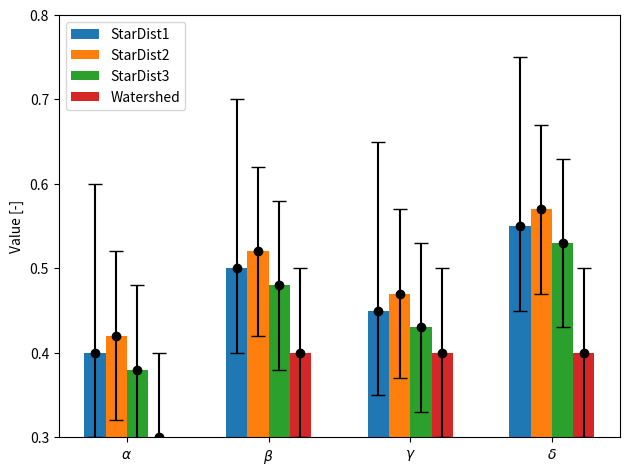

Recreate this plot in Python.
import matplotlib.pyplot as plt
import numpy as np

SD1 = [0.4, 0.5, 0.45, 0.55]
SD2 = [0.42, 0.52, 0.47, 0.57]
SD3 = [0.38, 0.48, 0.43, 0.53]
WS = [0.3, 0.4, 0.4, 0.4]


def generateResultsChart(SD1, SD2, SD3, WS):

    SD1min = [0.1, 0.1, 0.1, 0.1]
    SD1max = [0.2, 0.2, 0.2, 0.2]

    SD2min = [0.1, 0.1, 0.1, 0.1]
    SD2max = [0.1, 0.1, 0.1, 0.1]

    SD3min = [0.1, 0.1, 0.1, 0.1]
    SD3max = [0.1, 0.1, 0.1, 0.1]

    WSmin = [0.1, 0.1, 0.1, 0.1]
    WSmax = [0.1, 0.1, 0.1, 0.1]

    labels = [r'$\alpha$', r'$\beta$', r'$\gamma$', r'$\delta$']

    x = np.arange(len(labels))  # the label locations
    width = 0.15  # the width of the bars

    fig, ax = plt.subplots()

    SD1bar = ax.bar(x - (3*width/2), SD1, width, label='StarDist1')
    ax.errorbar(x - (3*width/2), SD1, yerr=[SD1min, SD1max], fmt='ko', capsize=5)

    SD2bar = ax.bar(x - width/2, SD2, width, label='StarDist2')
    ax.errorbar(x - width/2, SD2, yerr=[SD2min, SD2max], fmt='ko', capsize=5)

    SD3bar = ax.bar(x + width/2, SD3, width, label='StarDist3')
    ax.errorbar(x + width/2, SD3, yerr=[SD3min, SD3max], fmt='ko', capsize=5)

    WSbar = ax.bar( x + (3*width/2), WS, width, label='Watershed')
    ax.errorbar(    x + (3*width/2), WS, yerr=[WSmin, WSmax], fmt='ko', capsize=5)

    # Add some text for labels, title and custom x-axis tick labels, etc.
    ax.set_ylabel('Value [-]')
    ax.set_xticks(x)
    ax.set_xticklabels(labels)
    ax.legend()

    fig.tight_layout()

    plt.ylim(0.3, 0.8)
    plt.savefig("EffectivenessOfDifferentMethods")


generateResultsChart(SD1, SD2, SD3, WS)
